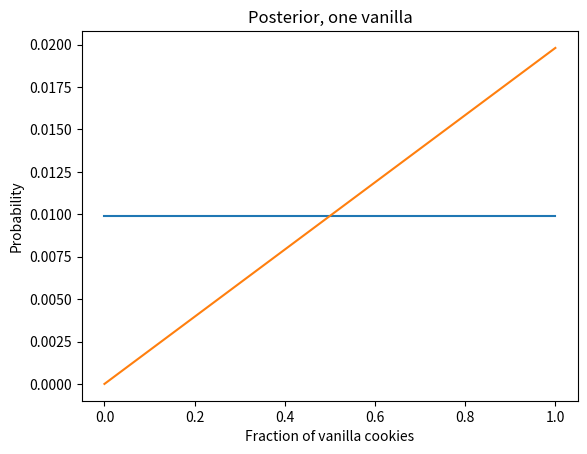

This figure's Python source:
import numpy as np
import pandas as pd
import matplotlib.pyplot as plt
import seaborn as sns

hypos = 'Bowl 1', 'Bowl 2'
probs = 1/2, 1/2

prior = pd.Series(probs, hypos)
prior

likelihood = 3/4, 1/2

unnorm = prior * likelihood
unnorm

prob_data = unnorm.sum()
prob_data

posterior = unnorm / prob_data
posterior

# Solution goes here

# Solution goes here

# Solution goes here

# Solution goes here

# Solution goes here

# Solution goes here

xs = np.linspace(0, 1, num=101)
prob = 1/101

prior = pd.Series(prob, xs)
prior.head()

prior.plot()

plt.xlabel('Fraction of vanilla cookies')
plt.ylabel('Probability')
plt.title('Prior');

likelihood_vanilla = xs

likelihood_chocolate = 1 - xs

unnorm = prior * likelihood_vanilla
unnorm

posterior = unnorm / unnorm.sum()
posterior

posterior.plot()

plt.xlabel('Fraction of vanilla cookies')
plt.ylabel('Probability')
plt.title('Posterior, one vanilla');

# Solution goes here

# Solution goes here

# Solution goes here

# Solution goes here

# Solution goes here

# Solution goes here